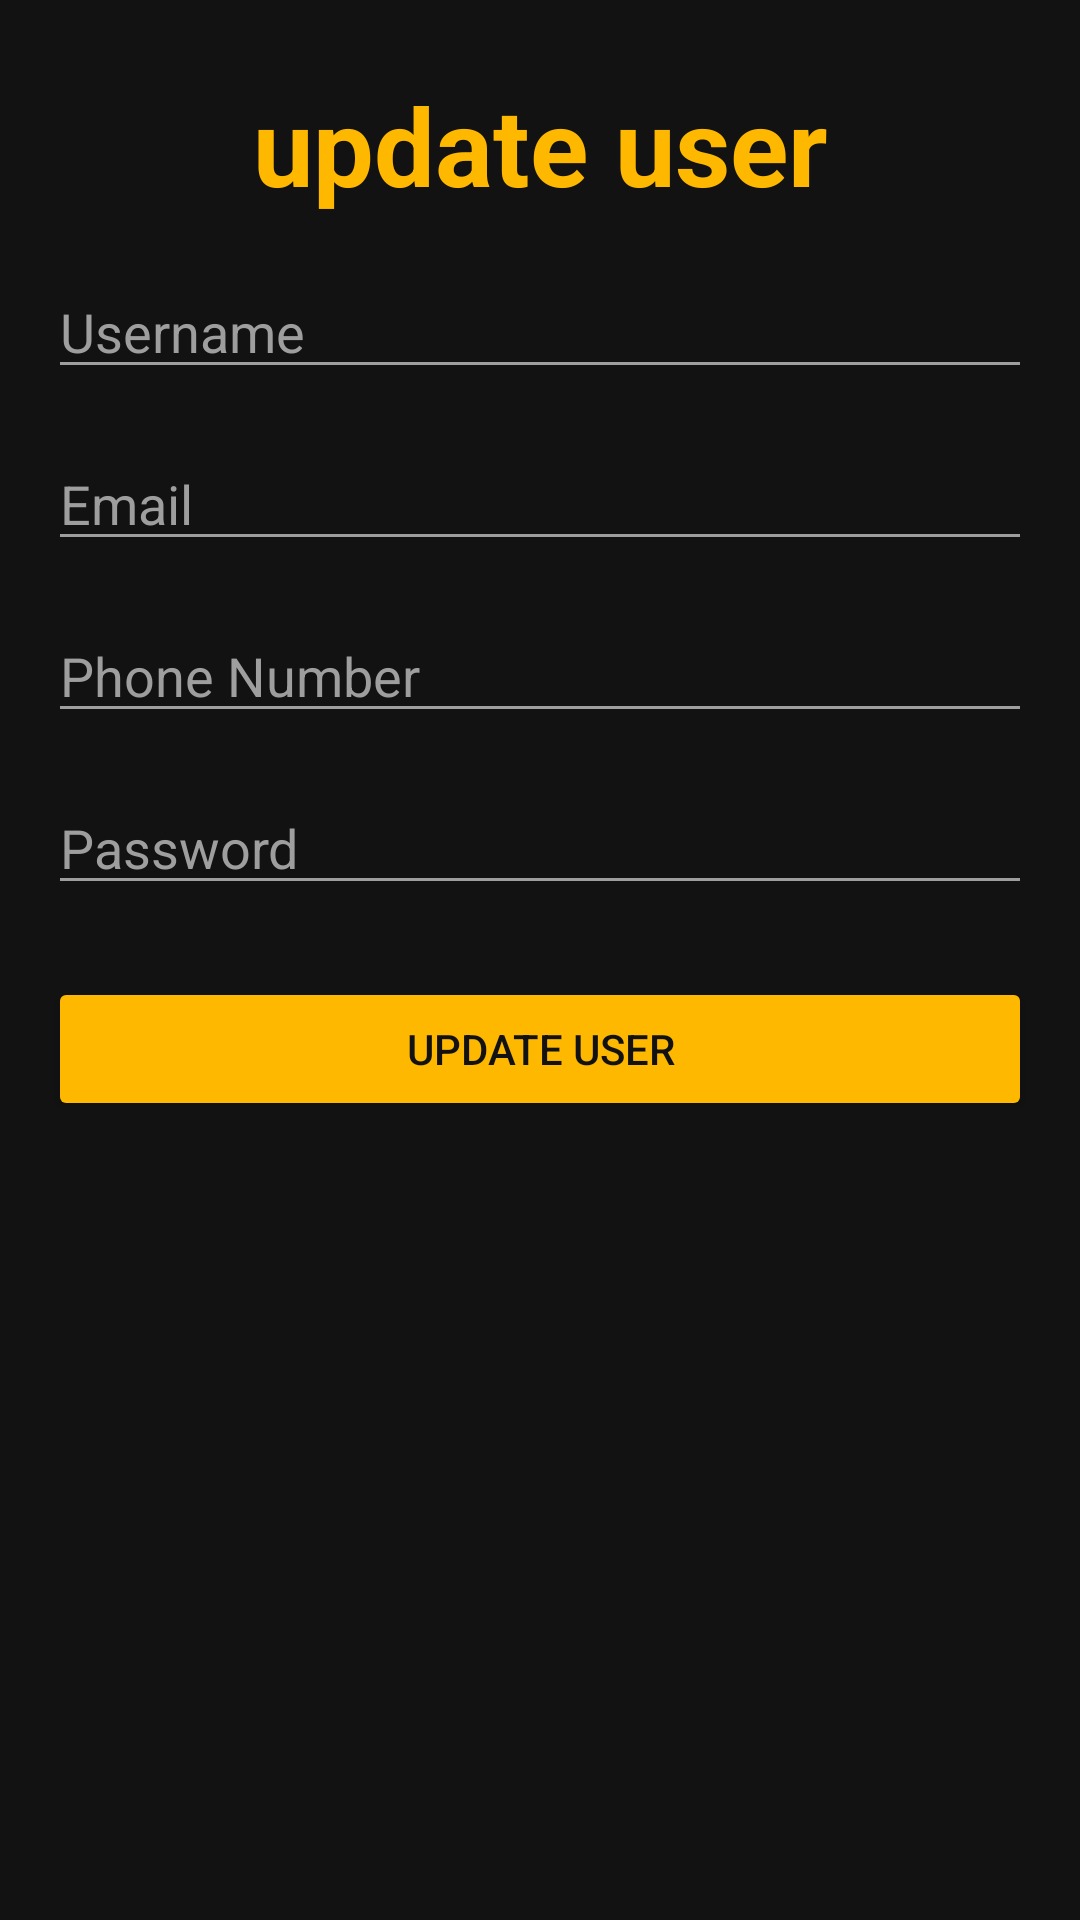

Produce the Android XML layout that renders to this screen, including the resource entries it uses.
<!-- AndroidManifest.xml: application theme Theme.LT_Mobile_Nhom4 -->
<!-- res/layout/fragment_update_user_info.xml -->
<?xml version="1.0" encoding="utf-8"?>
<ScrollView xmlns:android="http://schemas.android.com/apk/res/android"
        android:layout_width="match_parent"
        android:layout_height="match_parent"
        android:fillViewport="true"
        android:background="#121212">
<androidx.constraintlayout.widget.ConstraintLayout xmlns:android="http://schemas.android.com/apk/res/android"
    xmlns:app="http://schemas.android.com/apk/res-auto"
    android:layout_width="match_parent"
    android:layout_height="match_parent"
    android:background="#121212">

    <TextView
        android:id="@+id/titleTextView"
        android:layout_width="wrap_content"
        android:layout_height="wrap_content"
        android:text="@string/update"
        android:textSize="36sp"
        android:textStyle="bold"
        android:textColor="@color/app"
        app:layout_constraintTop_toTopOf="parent"
        app:layout_constraintStart_toStartOf="parent"
        app:layout_constraintEnd_toEndOf="parent"
        android:layout_marginTop="24dp" />

    <EditText
        android:id="@+id/et_user_name"
        android:layout_width="0dp"
        android:layout_height="wrap_content"
        android:hint="@string/username"
        android:inputType="text"
        android:backgroundTint="#9E9E9E"
        android:textColorHint="#9E9E9E"
        android:textColor="#FFFFFF"
        app:layout_constraintTop_toBottomOf="@id/titleTextView"
        app:layout_constraintStart_toStartOf="parent"
        app:layout_constraintEnd_toEndOf="parent"
        android:layout_marginTop="16dp"
        android:layout_marginHorizontal="16dp" />

    <EditText
        android:id="@+id/et_user_email"
        android:layout_width="0dp"
        android:layout_height="wrap_content"
        android:hint="@string/email"
        android:inputType="textEmailAddress"
        android:backgroundTint="#9E9E9E"
        android:textColorHint="#9E9E9E"
        android:textColor="#FFFFFF"
        app:layout_constraintTop_toBottomOf="@id/et_user_name"
        app:layout_constraintStart_toStartOf="parent"
        app:layout_constraintEnd_toEndOf="parent"
        android:layout_marginTop="16dp"
        android:layout_marginHorizontal="16dp" />

    <EditText
        android:id="@+id/et_user_phone"
        android:layout_width="0dp"
        android:layout_height="wrap_content"
        android:hint="@string/phone_number"
        android:inputType="phone"
        android:backgroundTint="#9E9E9E"
        android:textColorHint="#9E9E9E"
        android:textColor="#FFFFFF"
        app:layout_constraintTop_toBottomOf="@id/et_user_email"
        app:layout_constraintStart_toStartOf="parent"
        app:layout_constraintEnd_toEndOf="parent"
        android:layout_marginTop="16dp"
        android:layout_marginHorizontal="16dp" />

    <EditText
        android:id="@+id/et_user_password"
        android:layout_width="0dp"
        android:layout_height="wrap_content"
        android:hint="@string/password"
        android:inputType="textPassword"
        android:backgroundTint="#9E9E9E"
        android:textColorHint="#9E9E9E"
        android:textColor="#FFFFFF"
        app:layout_constraintTop_toBottomOf="@id/et_user_phone"
        app:layout_constraintStart_toStartOf="parent"
        app:layout_constraintEnd_toEndOf="parent"
        android:layout_marginTop="16dp"
        android:layout_marginHorizontal="16dp" />

    <Button
        android:id="@+id/btn_submit"
        android:layout_width="0dp"
        android:layout_height="wrap_content"
        android:text="@string/update"
        android:textColor="#121212"
        android:backgroundTint="@color/app"
        app:layout_constraintTop_toBottomOf="@id/et_user_password"
        app:layout_constraintStart_toStartOf="parent"
        app:layout_constraintEnd_toEndOf="parent"
        android:layout_marginTop="24dp"
        android:layout_marginHorizontal="16dp" />

</androidx.constraintlayout.widget.ConstraintLayout>
</ScrollView>
<!-- resources referenced by this layout -->
<resources>
  <color name="app">#ffffb800</color>
  <string name="email" translatable="false">Email</string>
  <string name="password">Password</string>
  <string name="phone_number">Phone Number</string>
  <string name="update">update user</string>
  <string name="username">Username</string>
  <style name="Theme.LT_Mobile_Nhom4" parent="Base.Theme.LT_Mobile_Nhom4" />
  <style name="Base.Theme.LT_Mobile_Nhom4" parent="Theme.Material3.DayNight.NoActionBar">
          
          
      </style>
</resources>
